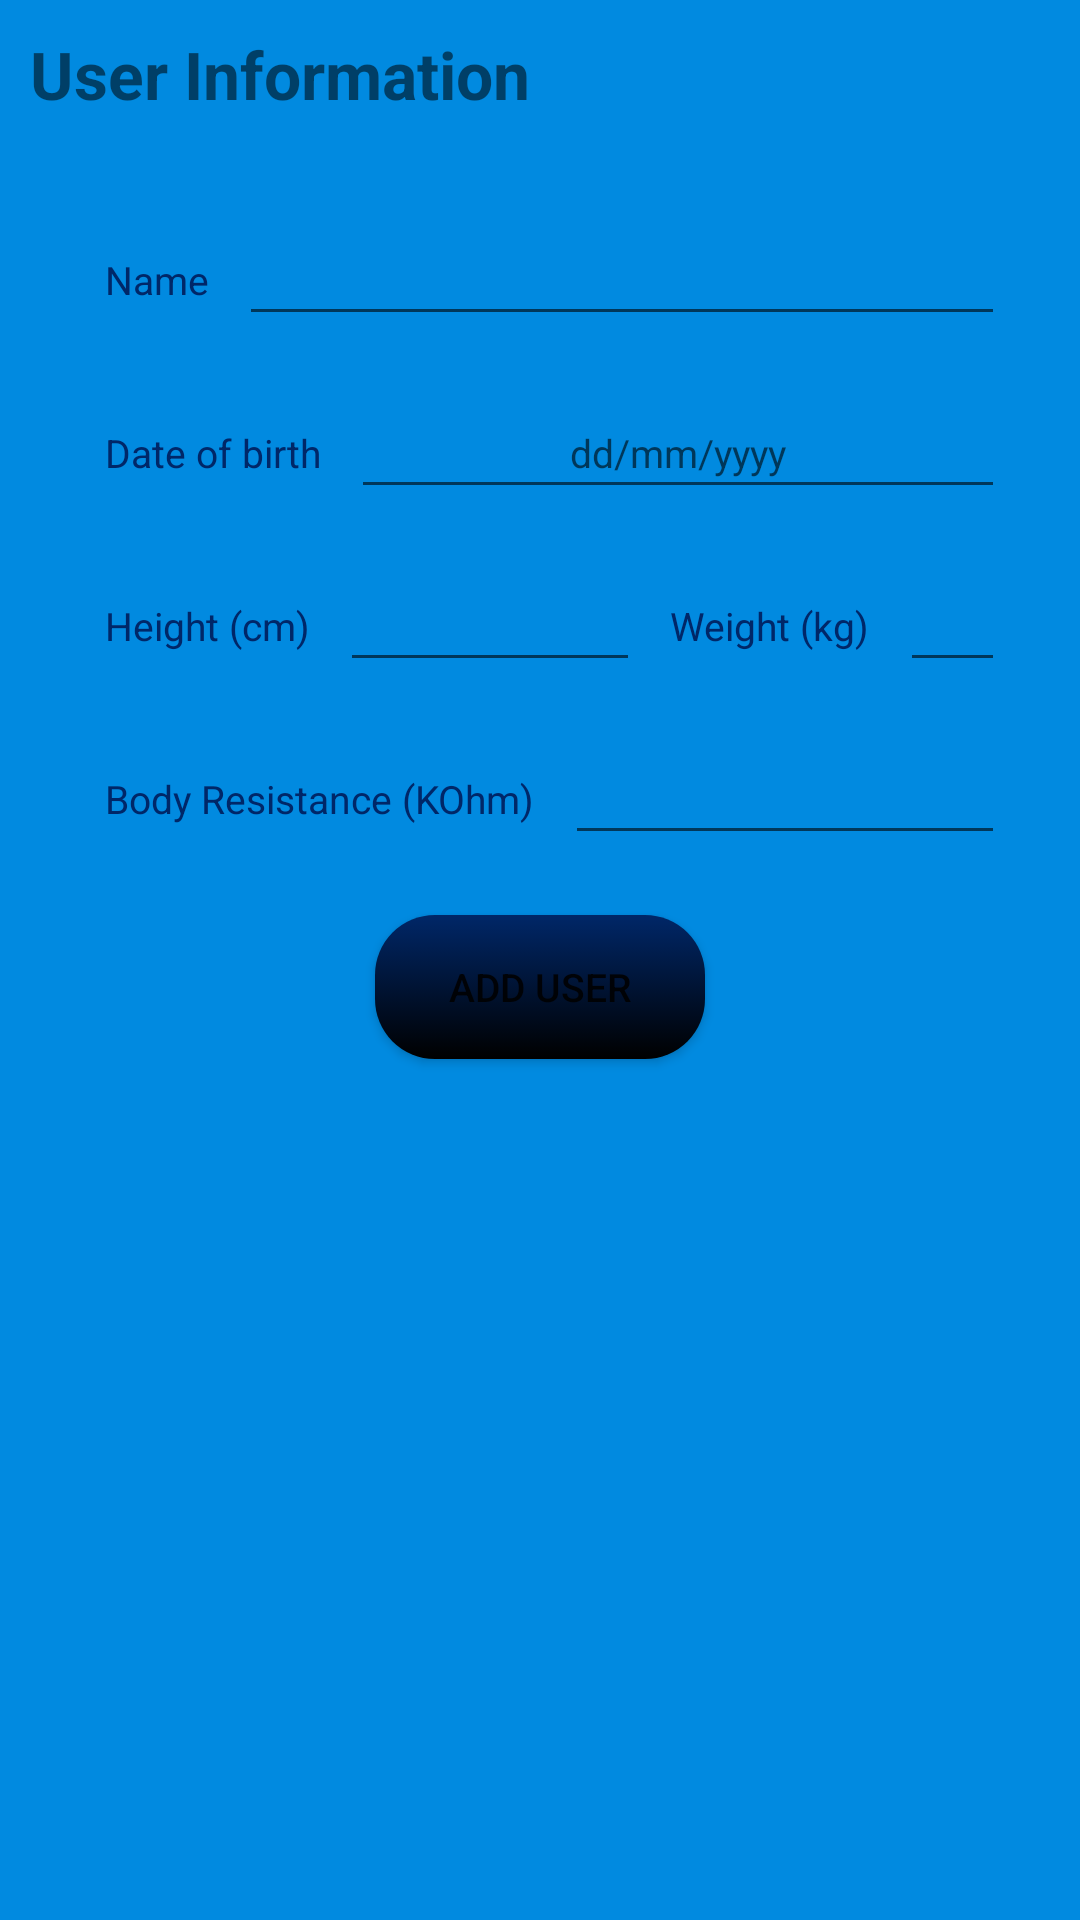

Produce the Android XML layout that renders to this screen, including the resource entries it uses.
<!-- AndroidManifest.xml: application theme AppTheme.NoActionBar -->
<!-- res/layout/activity_add__user_.xml -->
<?xml version="1.0" encoding="utf-8"?>
<LinearLayout
    xmlns:android="http://schemas.android.com/apk/res/android"
    android:layout_width="match_parent"
    android:layout_height="match_parent"
    android:orientation="vertical"
    android:gravity="center"
    android:background="@color/colorPrimary">
        <TextView
            android:layout_width="match_parent"
            android:layout_height="wrap_content"
            android:text="User Information"
            android:textSize="@dimen/text_title"
            android:textStyle="bold"
            android:background="@color/colorPrimary"
            android:padding="@dimen/small_padding"
            android:textColor="@color/ap_white"/>

    <LinearLayout
        android:layout_width="match_parent"
        android:layout_height="match_parent"
        android:background="@drawable/bg_dialog_text"
        android:layout_margin="@dimen/mini_padding"
        android:orientation="vertical"
        android:padding="@dimen/normal_padding"
        android:gravity="center_horizontal">

        <LinearLayout
        android:layout_width="match_parent"
        android:layout_height="wrap_content"
        android:orientation="horizontal" android:layout_marginBottom="@dimen/general_margin">
            <TextView
                android:layout_width="wrap_content"
                android:layout_height="wrap_content"
                android:text="@string/name"
                android:textColor="@color/colorPrimaryDark"
                android:textSize="@dimen/text_small"
                android:padding="@dimen/small_padding"/>
            <EditText
                android:id="@+id/testee_name"
                android:layout_width="match_parent"
                android:layout_height="wrap_content"
                android:gravity="center_horizontal"
                android:padding="@dimen/small_padding"
                android:textSize="@dimen/text_small"
                android:inputType="text"
                android:maxLines="1"
                />
    </LinearLayout>

        <LinearLayout
            android:layout_width="match_parent"
            android:layout_height="wrap_content"
            android:orientation="horizontal" android:layout_marginBottom="@dimen/general_margin">
            <TextView
                android:layout_width="wrap_content"
                android:layout_height="wrap_content"
                android:text="Date of birth"
                android:textColor="@color/colorPrimaryDark"
                android:textSize="@dimen/text_small"
                android:padding="@dimen/small_padding"/>
            <EditText
                android:id="@+id/testee_birthday"
                android:layout_width="match_parent"
                android:layout_height="wrap_content"
                android:gravity="center_horizontal"
                android:padding="@dimen/small_padding"
                android:textSize="@dimen/text_small"
                android:inputType="text"
                android:maxLines="1"
                android:hint="dd/mm/yyyy"
                />
        </LinearLayout>

        <LinearLayout
            android:layout_width="match_parent"
            android:layout_height="wrap_content"
            android:orientation="horizontal"
            android:layout_marginBottom="@dimen/general_margin">
            <TextView
                android:layout_width="wrap_content"
                android:layout_height="wrap_content"
                android:text="@string/height"
                android:textColor="@color/colorPrimaryDark"
                android:textSize="@dimen/text_small"
                android:padding="@dimen/small_padding"/>
            <EditText
                android:id="@+id/testee_height"
                android:layout_width="100dp"
                android:layout_height="wrap_content"
                android:gravity="center_horizontal"
                android:padding="@dimen/small_padding"
                android:textSize="@dimen/text_small"
                android:inputType="number"
                android:maxLines="1"/>
            <TextView
                android:layout_width="wrap_content"
                android:layout_height="wrap_content"
                android:text="@string/weight"
                android:textColor="@color/colorPrimaryDark"
                android:textSize="@dimen/text_small"
                android:padding="@dimen/small_padding"/>
            <EditText
                android:id="@+id/testee_weight"
                android:layout_width="match_parent"
                android:layout_height="wrap_content"
                android:gravity="center_horizontal"
                android:padding="@dimen/small_padding"
                android:textSize="@dimen/text_small"
                android:inputType="number"
                android:maxLines="1"
                />
        </LinearLayout>
        <LinearLayout
            android:layout_width="match_parent"
            android:layout_height="wrap_content"
            android:orientation="horizontal"
            android:layout_marginBottom="@dimen/general_margin"
            >
            <TextView
                android:layout_width="wrap_content"
                android:layout_height="wrap_content"
                android:text="@string/body_resistance"
                android:textColor="@color/colorPrimaryDark"
                android:textSize="@dimen/text_small"
                android:padding="@dimen/small_padding"/>
            <EditText
                android:id="@+id/testee_R"
                android:layout_width="match_parent"
                android:layout_height="wrap_content"
                android:gravity="center_horizontal"
                android:padding="@dimen/small_padding"
                android:textSize="@dimen/text_small"
                android:inputType="number"
                android:maxLines="1"
                />
        </LinearLayout>
        <Button
            android:id="@+id/btn_next1"
            android:layout_width="@dimen/sizeButton"
            android:layout_height="wrap_content"
            android:background="@drawable/clicked_button"
            android:text="Add user"
            android:textColor="@color/ap_white"
            android:textSize="@dimen/text_small"/>

    </LinearLayout>

</LinearLayout>
<!-- resources referenced by this layout -->
<resources>
  <color name="colorPrimary">#018AE0</color>
  <color name="colorPrimaryDark">#002768</color>
  <dimen name="general_margin">20dp</dimen>
  <dimen name="mini_padding">5dp</dimen>
  <dimen name="normal_padding">20dp</dimen>
  <dimen name="sizeButton">110dp</dimen>
  <dimen name="small_padding">10dp</dimen>
  <dimen name="text_small">13sp</dimen>
  <dimen name="text_title">22sp</dimen>
  <!-- drawable bg_dialog_text (drawable) -->
  <?xml version="1.0" encoding="utf-8"?>
  <shape xmlns:android="http://schemas.android.com/apk/res/android">
  
      <solid
          android:color="@color/ap_white" />
      <corners
          android:radius="20dp">
      </corners>
  
  </shape>
  <!-- drawable clicked_button (drawable) -->
  <?xml version="1.0" encoding="utf-8"?>
  <selector xmlns:android="http://schemas.android.com/apk/res/android">
      <item
          android:state_pressed="true"
          android:drawable="@drawable/shape_button_clicked"/>
      <item
          android:drawable="@drawable/shape_button"/>
           />
  </selector>
  <string name="body_resistance">Body Resistance (KOhm)</string>
  <string name="height">Height (cm)</string>
  <string name="name">Name</string>
  <string name="weight">Weight (kg)</string>
  <style name="AppTheme.NoActionBar">
          <item name="windowActionBar">false</item>
          <item name="windowNoTitle">true</item>
      </style>
  <!-- drawable shape_button_clicked (drawable) -->
  <?xml version="1.0" encoding="utf-8"?>
  <shape xmlns:android="http://schemas.android.com/apk/res/android">
  
      <gradient
          android:endColor="@color/colorPrimary"
          android:startColor="#2d5266"
          android:angle="90"/>
  
      <corner>
      </corner>
  
  </shape>
  <!-- drawable shape_button (drawable) -->
  <?xml version="1.0" encoding="utf-8"?>
  <shape xmlns:android="http://schemas.android.com/apk/res/android">
  
  <gradient
      android:endColor="#002768"
      android:startColor="#000000"
      android:angle="90" />
  
  <corners
       android:radius="20dp">
  </corners>
  
  </shape>
</resources>
